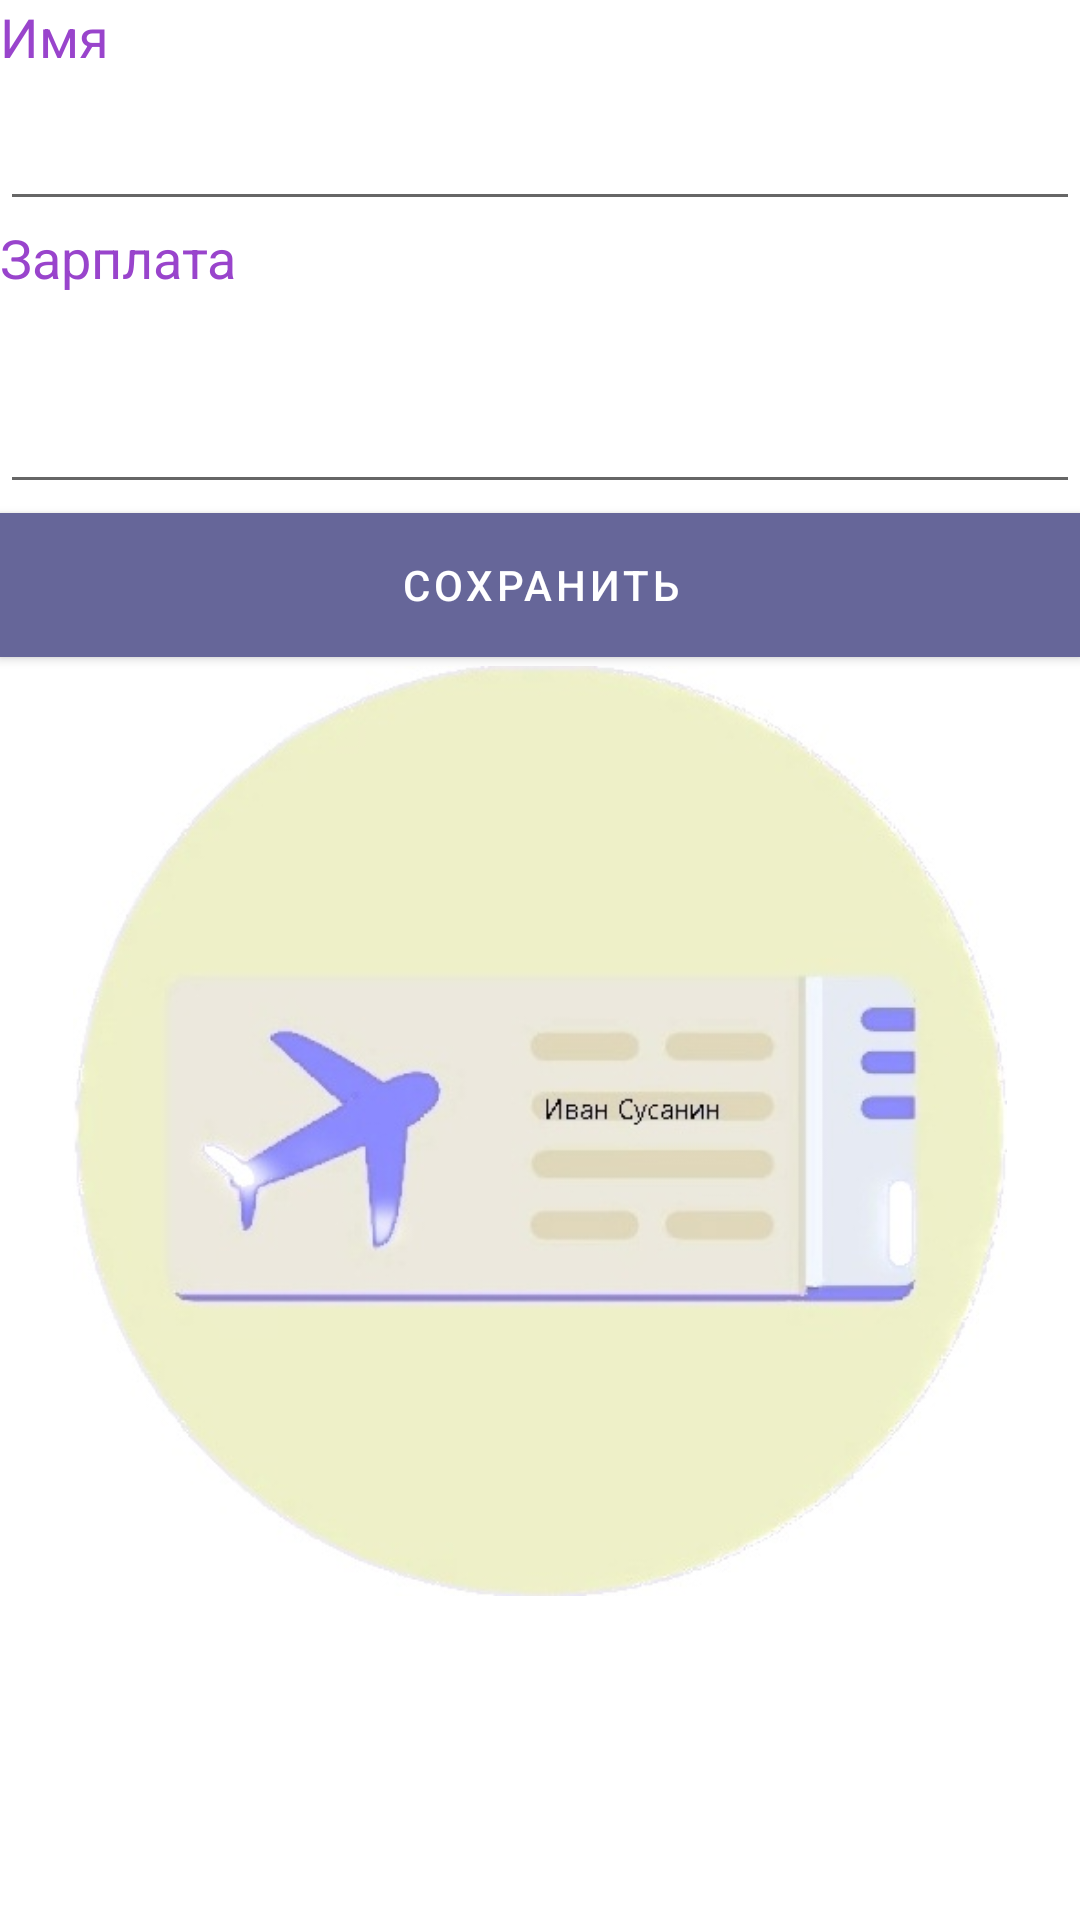

Write the Android layout XML for this screen, with the resource values it uses.
<!-- AndroidManifest.xml: application theme Theme.KursWorkApplication -->
<!-- res/layout/activity_guide.xml -->
<?xml version="1.0" encoding="utf-8"?>
<LinearLayout xmlns:android="http://schemas.android.com/apk/res/android"
    xmlns:app="http://schemas.android.com/apk/res-auto"
    xmlns:tools="http://schemas.android.com/tools"
    android:layout_width="match_parent"
    android:layout_height="match_parent"
    android:background="@color/white"
    android:orientation="vertical"
    tools:context=".GuideActivity">

    <TextView
        android:id="@+id/textView"
        android:layout_width="match_parent"
        android:layout_height="wrap_content"
        android:text="Имя"
        android:textColor="#9944cc"
        android:textSize="18sp" />

    <EditText
        android:id="@+id/guideEditTextName"
        android:layout_width="match_parent"
        android:layout_height="wrap_content"
        android:ems="10"
        android:inputType="textPersonName"
        android:minHeight="48dp"
        android:textColor="#9944cc"
        android:textSize="24sp" />

    <TextView
        android:id="@+id/textView3"
        android:layout_width="match_parent"
        android:layout_height="wrap_content"
        android:text="Зарплата"
        android:textColor="#9944cc"
        android:textSize="18sp" />

    <EditText
        android:id="@+id/guideEditTextSalary"
        android:layout_width="match_parent"
        android:layout_height="wrap_content"
        android:ems="10"
        android:inputType="textPersonName"
        android:minHeight="70dp"
        android:textColor="#9944cc"
        android:textSize="24sp" />

    <Button
        android:id="@+id/guideButtonSave"
        android:layout_width="match_parent"
        android:layout_height="wrap_content"
        android:layout_marginTop="3dp"
        android:layout_marginBottom="3dp"
        android:background="@color/operator"
        android:minHeight="48dp"
        android:text="Сохранить"
        android:textColor="#ffffff" />
    <ImageView
        android:id="@+id/imageView"
        android:layout_width="match_parent"
        android:layout_height="310dp"
        android:minHeight="410dp"
        app:srcCompat="@drawable/airplane" />
</LinearLayout>
<!-- resources referenced by this layout -->
<resources>
  <color name="operator">#666699</color>
  <color name="white">#FFFFFFFF</color>
  <!-- drawable airplane: jpg bitmap (drawable, 26401 bytes) -->
  <style name="Theme.KursWorkApplication" parent="Theme.MaterialComponents.DayNight.DarkActionBar">
          
          <item name="colorPrimary">@color/operator</item>
          <item name="colorPrimaryVariant">@color/operator</item>
          <item name="colorOnPrimary">@color/white</item>
          
          <item name="colorSecondary">@color/operator</item>
          <item name="colorSecondaryVariant">@color/operator</item>
          <item name="colorOnSecondary">@color/black</item>
          
          <item name="android:statusBarColor" tools:targetApi="l">?attr/colorPrimaryVariant</item>
          
      </style>
  <color name="black">#FF000000</color>
</resources>
